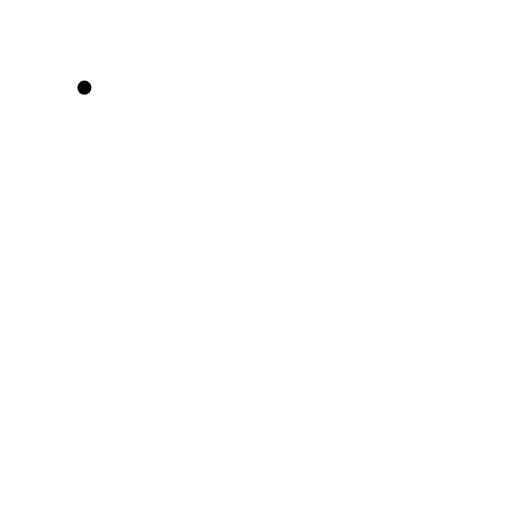
t = 0.00 s
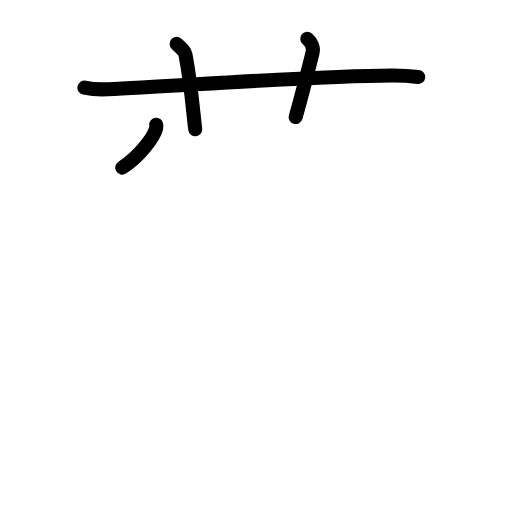
t = 3.88 s
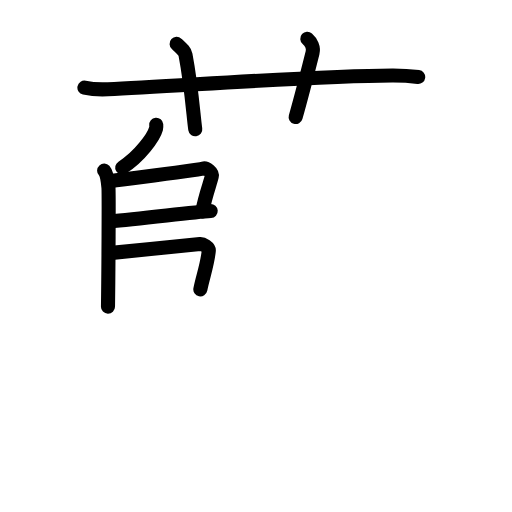
t = 7.92 s
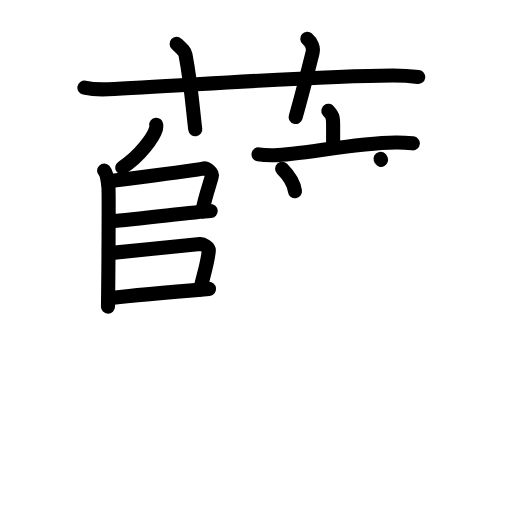
t = 12.13 s
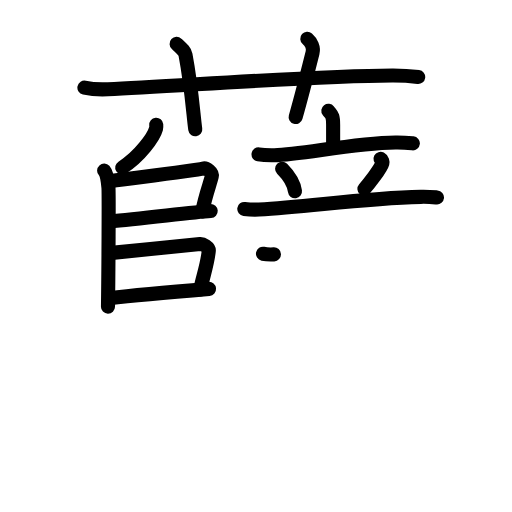
t = 14.25 s
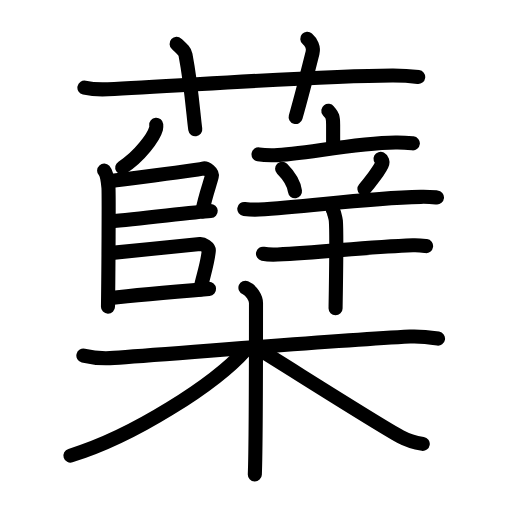
t = 20.00 s

The animated SVG that drew these frames (rendered in a browser with its animation timeline set to each time). Animation: 62 SMIL elements (animate=62); one cycle of 20.00 s.

<?xml version="1.0" encoding="UTF-8"?>
<!--
AniKanjiVG is licensed by CC-BY-SA Paul C. Sommerhoff (https://bitbucket.org/sommerhoff/anikanjivg).
AniKanjiVG uses KanjiVG which is licensed by CC-BY-SA Ulrich Apel (http://kanjivg.tagaini.net).
See also http://creativecommons.org/licenses/by-sa/3.0/
-->
<svg xmlns:kvg='http://kanjivg.tagaini.net' xmlns='http://www.w3.org/2000/svg' width='109' height='109' viewBox='0 0 109 109' style='fill:none;stroke:#000000;stroke-width:3;stroke-linecap:round;stroke-linejoin:round;' id="kvg:kanji_08616"><g id="kvg:08616" kvg:element="蘖"><g id="kvg:08616-g1" kvg:element="薛" kvg:position="top"><g id="kvg:08616-g2" kvg:element="艹" kvg:variant="true" kvg:original="艸" kvg:position="top" kvg:radical="general"><path id="kvg:08616-s1" kvg:type="㇐" d="M17.97,18.66c1.58,0.34,3.41,0.41,4.99,0.34c14.48-0.62,43.87-2.89,60.56-2.94c2.63-0.01,4.2,0.16,5.51,0.33"><animate attributeName="d" begin="0.0s" dur="0.3333333333333333s" from="M17.97,18.66C17.97,18.66,17.97,18.66,17.97,18.66" to="M17.97,18.66c1.58,0.34,3.41,0.41,4.99,0.34" />
<animate attributeName="d" begin="0.3333333333333333s" dur="0.3333333333333333s" from="M17.97,18.66c1.58,0.34,3.41,0.41,4.99,0.34c0,0,0,0,0,0,0" to="M17.97,18.66c1.58,0.34,3.41,0.41,4.99,0.34c14.48-0.62,43.87-2.89,60.56-2.94" />
<animate attributeName="d" begin="0.6666666666666666s" dur="0.3333333333333333s" from="M17.97,18.66c1.58,0.34,3.41,0.41,4.99,0.34c14.48-0.62,43.87-2.89,60.56-2.94c0,0,0,0,0,0,0" to="M17.97,18.66c1.58,0.34,3.41,0.41,4.99,0.34c14.48-0.62,43.87-2.89,60.56-2.94c2.63-0.01,4.2,0.16,5.51,0.33" />
</path>
<path id="kvg:08616-s2" kvg:type="㇑a" d="M37.6,9.34c1.32,1.21,1.75,1.58,1.89,2.32c1.32,6.97,1.7,13.31,2.08,15.85"><animate attributeName="d" begin="1.0s" dur="0.5s" from="M37.6,9.34C37.6,9.34,37.6,9.34,37.6,9.34" to="M37.6,9.34c1.32,1.21,1.75,1.58,1.89,2.32" />
<animate attributeName="d" begin="1.5s" dur="0.5s" from="M37.6,9.34c1.32,1.21,1.75,1.58,1.89,2.32c0,0,0,0,0,0,0" to="M37.6,9.34c1.32,1.21,1.75,1.58,1.89,2.32c1.32,6.97,1.7,13.31,2.08,15.85" />
<animate attributeName="d" begin="0s" dur="1.0s" from="M-100,-100" to="M-100,-100" />
</path>
<path id="kvg:08616-s3" kvg:type="㇑a" d="M65.42,8.25c0.84,0.74,1.39,1.88,1.12,2.97c-0.84,3.35-2.39,9.42-3.6,13.7"><animate attributeName="d" begin="2.0s" dur="0.5s" from="M65.42,8.25C65.42,8.25,65.42,8.25,65.42,8.25" to="M65.42,8.25c0.84,0.74,1.39,1.88,1.12,2.97" />
<animate attributeName="d" begin="2.5s" dur="0.5s" from="M65.42,8.25c0.84,0.74,1.39,1.88,1.12,2.97c0,0,0,0,0,0,0" to="M65.42,8.25c0.84,0.74,1.39,1.88,1.12,2.97c-0.84,3.35-2.39,9.42-3.6,13.7" />
<animate attributeName="d" begin="0s" dur="2.0s" from="M-100,-100" to="M-100,-100" />
</path>
</g>
<g id="kvg:08616-g3" kvg:position="bottom"><g id="kvg:08616-g4" kvg:position="left"><path id="kvg:08616-s4" kvg:type="㇒" d="M33.26,26.56c0.02,0.21,0.04,0.54-0.04,0.83c-0.48,1.76-3.45,5.93-7.2,8.29"><animate attributeName="d" begin="3.0s" dur="0.5s" from="M33.26,26.56C33.26,26.56,33.26,26.56,33.26,26.56" to="M33.26,26.56c0.02,0.21,0.04,0.54-0.04,0.83" />
<animate attributeName="d" begin="3.5s" dur="0.5s" from="M33.26,26.56c0.02,0.21,0.04,0.54-0.04,0.83c0,0,0,0,0,0,0" to="M33.26,26.56c0.02,0.21,0.04,0.54-0.04,0.83c-0.48,1.76-3.45,5.93-7.2,8.29" />
<animate attributeName="d" begin="0s" dur="3.0s" from="M-100,-100" to="M-100,-100" />
</path>
<path id="kvg:08616-s5" kvg:type="㇑" d="M22.17,36.32c0.51,0.56,0.82,2.52,0.92,3.65c0.1,1.12,0,18.31-0.1,25.32"><animate attributeName="d" begin="4.0s" dur="0.5s" from="M22.17,36.32C22.17,36.32,22.17,36.32,22.17,36.32" to="M22.17,36.32c0.51,0.56,0.82,2.52,0.92,3.65" />
<animate attributeName="d" begin="4.5s" dur="0.5s" from="M22.17,36.32c0.51,0.56,0.82,2.52,0.92,3.65c0,0,0,0,0,0,0" to="M22.17,36.32c0.51,0.56,0.82,2.52,0.92,3.65c0.1,1.12,0,18.31-0.1,25.32" />
<animate attributeName="d" begin="0s" dur="4.0s" from="M-100,-100" to="M-100,-100" />
</path>
<path id="kvg:08616-s6" kvg:type="㇕" d="M23.74,38.52c5.85-0.78,17.75-2.21,19.53-2.65c0.65-0.16,2.03,0.78,1.81,1.7c-0.33,1.43-1.33,3.93-2.01,7.42"><animate attributeName="d" begin="5.0s" dur="0.3333333333333333s" from="M23.74,38.52C23.74,38.52,23.74,38.52,23.74,38.52" to="M23.74,38.52c5.85-0.78,17.75-2.21,19.53-2.65" />
<animate attributeName="d" begin="5.333333333333333s" dur="0.3333333333333333s" from="M23.74,38.52c5.85-0.78,17.75-2.21,19.53-2.65c0,0,0,0,0,0,0" to="M23.74,38.52c5.85-0.78,17.75-2.21,19.53-2.65c0.65-0.16,2.03,0.78,1.81,1.7" />
<animate attributeName="d" begin="5.666666666666667s" dur="0.3333333333333333s" from="M23.74,38.52c5.85-0.78,17.75-2.21,19.53-2.65c0.65-0.16,2.03,0.78,1.81,1.7c0,0,0,0,0,0,0" to="M23.74,38.52c5.85-0.78,17.75-2.21,19.53-2.65c0.65-0.16,2.03,0.78,1.81,1.7c-0.33,1.43-1.33,3.93-2.01,7.42" />
<animate attributeName="d" begin="0s" dur="5.0s" from="M-100,-100" to="M-100,-100" />
</path>
<path id="kvg:08616-s7" kvg:type="㇐" d="M23.35,47.13c6.89-0.53,17.46-1.98,21.51-2.21"><animate attributeName="d" begin="6.0s" dur="1.0s" from="M23.35,47.13C23.35,47.13,23.35,47.13,23.35,47.13" to="M23.35,47.13c6.89-0.53,17.46-1.98,21.51-2.21" />
<animate attributeName="d" begin="0s" dur="6.0s" from="M-100,-100" to="M-100,-100" />
</path>
<path id="kvg:08616-s8" kvg:type="㇕" d="M23.31,53.89c5.1-0.53,16.21-1.61,19.28-1.94c0.59-0.06,1.94,0.7,1.86,1.45c-0.34,3.1-1.24,5.41-1.8,8.21"><animate attributeName="d" begin="7.0s" dur="0.3333333333333333s" from="M23.31,53.89C23.31,53.89,23.31,53.89,23.31,53.89" to="M23.31,53.89c5.1-0.53,16.21-1.61,19.28-1.94" />
<animate attributeName="d" begin="7.333333333333333s" dur="0.3333333333333333s" from="M23.31,53.89c5.1-0.53,16.21-1.61,19.28-1.94c0,0,0,0,0,0,0" to="M23.31,53.89c5.1-0.53,16.21-1.61,19.28-1.94c0.59-0.06,1.94,0.7,1.86,1.45" />
<animate attributeName="d" begin="7.666666666666667s" dur="0.3333333333333333s" from="M23.31,53.89c5.1-0.53,16.21-1.61,19.28-1.94c0.59-0.06,1.94,0.7,1.86,1.45c0,0,0,0,0,0,0" to="M23.31,53.89c5.1-0.53,16.21-1.61,19.28-1.94c0.59-0.06,1.94,0.7,1.86,1.45c-0.34,3.1-1.24,5.41-1.8,8.21" />
<animate attributeName="d" begin="0s" dur="7.0s" from="M-100,-100" to="M-100,-100" />
</path>
<path id="kvg:08616-s9" kvg:type="㇐" d="M23.29,63.49c4.05-0.49,16.2-1.58,21.21-1.99"><animate attributeName="d" begin="8.0s" dur="1.0s" from="M23.29,63.49C23.29,63.49,23.29,63.49,23.29,63.49" to="M23.29,63.49c4.05-0.49,16.2-1.58,21.21-1.99" />
<animate attributeName="d" begin="0s" dur="8.0s" from="M-100,-100" to="M-100,-100" />
</path>
</g>
<g id="kvg:08616-g5" kvg:element="辛" kvg:position="right"><g id="kvg:08616-g6" kvg:element="立" kvg:position="top"><g id="kvg:08616-g7" kvg:element="亠" kvg:position="top"><path id="kvg:08616-s10" kvg:type="㇑a" d="M69.9,23.58c0.68,0.89,1.02,0.89,1.02,2.97c0,2.08,0,2.07,0,4.8"><animate attributeName="d" begin="9.0s" dur="0.5s" from="M69.9,23.58C69.9,23.58,69.9,23.58,69.9,23.58" to="M69.9,23.58c0.68,0.89,1.02,0.89,1.02,2.97" />
<animate attributeName="d" begin="9.5s" dur="0.5s" from="M69.9,23.58c0.68,0.89,1.02,0.89,1.02,2.97c0,0,0,0,0,0,0" to="M69.9,23.58c0.68,0.89,1.02,0.89,1.02,2.97c0,2.08,0,2.07,0,4.8" />
<animate attributeName="d" begin="0s" dur="9.0s" from="M-100,-100" to="M-100,-100" />
</path>
<path id="kvg:08616-s11" kvg:type="㇐" d="M55.04,32.86c1.06,0.19,2.3,0.21,3.35,0.19c5.97-0.16,16.77-2.57,25.8-2.71c1.76-0.03,2.82,0.09,3.7,0.18"><animate attributeName="d" begin="10.0s" dur="0.3333333333333333s" from="M55.04,32.86C55.04,32.86,55.04,32.86,55.04,32.86" to="M55.04,32.86c1.06,0.19,2.3,0.21,3.35,0.19" />
<animate attributeName="d" begin="10.333333333333334s" dur="0.3333333333333333s" from="M55.04,32.86c1.06,0.19,2.3,0.21,3.35,0.19c0,0,0,0,0,0,0" to="M55.04,32.86c1.06,0.19,2.3,0.21,3.35,0.19c5.97-0.16,16.77-2.57,25.8-2.71" />
<animate attributeName="d" begin="10.666666666666666s" dur="0.3333333333333333s" from="M55.04,32.86c1.06,0.19,2.3,0.21,3.35,0.19c5.97-0.16,16.77-2.57,25.8-2.71c0,0,0,0,0,0,0" to="M55.04,32.86c1.06,0.19,2.3,0.21,3.35,0.19c5.97-0.16,16.77-2.57,25.8-2.71c1.76-0.03,2.82,0.09,3.7,0.18" />
<animate attributeName="d" begin="0s" dur="10.0s" from="M-100,-100" to="M-100,-100" />
</path>
</g>
<g id="kvg:08616-g8" kvg:position="bottom"><path id="kvg:08616-s12" kvg:type="㇔" d="M60.06,35.94c1.78,1.79,2.58,3.61,2.74,4.79"><animate attributeName="d" begin="11.0s" dur="1.0s" from="M60.06,35.94C60.06,35.94,60.06,35.94,60.06,35.94" to="M60.06,35.94c1.78,1.79,2.58,3.61,2.74,4.79" />
<animate attributeName="d" begin="0s" dur="11.0s" from="M-100,-100" to="M-100,-100" />
</path>
<path id="kvg:08616-s13" kvg:type="㇒" d="M81.01,33.82c0.4,0.21,0.45,0.7,0.4,0.88c-0.32,1.19-3.02,4.59-3.83,5.5"><animate attributeName="d" begin="12.0s" dur="0.5s" from="M81.01,33.82C81.01,33.82,81.01,33.82,81.01,33.82" to="M81.01,33.82c0.4,0.21,0.45,0.7,0.4,0.88" />
<animate attributeName="d" begin="12.5s" dur="0.5s" from="M81.01,33.82c0.4,0.21,0.45,0.7,0.4,0.88c0,0,0,0,0,0,0" to="M81.01,33.82c0.4,0.21,0.45,0.7,0.4,0.88c-0.32,1.19-3.02,4.59-3.83,5.5" />
<animate attributeName="d" begin="0s" dur="12.0s" from="M-100,-100" to="M-100,-100" />
</path>
<path id="kvg:08616-s14" kvg:type="㇐" d="M52.01,44.48c0.99,0.13,2.15,0.19,3.12,0.13c10.75-0.58,21.99-2.42,34.44-2.7c1.64-0.04,2.63,0.06,3.46,0.13"><animate attributeName="d" begin="13.0s" dur="0.3333333333333333s" from="M52.01,44.48C52.01,44.48,52.01,44.48,52.01,44.48" to="M52.01,44.48c0.99,0.13,2.15,0.19,3.12,0.13" />
<animate attributeName="d" begin="13.333333333333334s" dur="0.3333333333333333s" from="M52.01,44.48c0.99,0.13,2.15,0.19,3.12,0.13c0,0,0,0,0,0,0" to="M52.01,44.48c0.99,0.13,2.15,0.19,3.12,0.13c10.75-0.58,21.99-2.42,34.44-2.7" />
<animate attributeName="d" begin="13.666666666666666s" dur="0.3333333333333333s" from="M52.01,44.48c0.99,0.13,2.15,0.19,3.12,0.13c10.75-0.58,21.99-2.42,34.44-2.7c0,0,0,0,0,0,0" to="M52.01,44.48c0.99,0.13,2.15,0.19,3.12,0.13c10.75-0.58,21.99-2.42,34.44-2.7c1.64-0.04,2.63,0.06,3.46,0.13" />
<animate attributeName="d" begin="0s" dur="13.0s" from="M-100,-100" to="M-100,-100" />
</path>
</g>
</g>
<g id="kvg:08616-g9" kvg:element="十" kvg:position="bottom"><path id="kvg:08616-s15" kvg:type="㇐" d="M55.99,54.02c0.81,0.17,2.29,0.21,3.1,0.17c10.29-0.56,19.26-1.61,28.79-1.97c1.35-0.05,2.16,0.08,2.83,0.17"><animate attributeName="d" begin="14.0s" dur="0.3333333333333333s" from="M55.99,54.02C55.99,54.02,55.99,54.02,55.99,54.02" to="M55.99,54.02c0.81,0.17,2.29,0.21,3.1,0.17" />
<animate attributeName="d" begin="14.333333333333334s" dur="0.3333333333333333s" from="M55.99,54.02c0.81,0.17,2.29,0.21,3.1,0.17c0,0,0,0,0,0,0" to="M55.99,54.02c0.81,0.17,2.29,0.21,3.1,0.17c10.29-0.56,19.26-1.61,28.79-1.97" />
<animate attributeName="d" begin="14.666666666666666s" dur="0.3333333333333333s" from="M55.99,54.02c0.81,0.17,2.29,0.21,3.1,0.17c10.29-0.56,19.26-1.61,28.79-1.97c0,0,0,0,0,0,0" to="M55.99,54.02c0.81,0.17,2.29,0.21,3.1,0.17c10.29-0.56,19.26-1.61,28.79-1.97c1.35-0.05,2.16,0.08,2.83,0.17" />
<animate attributeName="d" begin="0s" dur="14.0s" from="M-100,-100" to="M-100,-100" />
</path>
<path id="kvg:08616-s16" kvg:type="㇑" d="M70.85,44.7c0.2,0.24,0.61,1.83,0.65,2.32c0.23,2.81-0.05,17.89-0.06,18.61"><animate attributeName="d" begin="15.0s" dur="0.5s" from="M70.85,44.7C70.85,44.7,70.85,44.7,70.85,44.7" to="M70.85,44.7c0.2,0.24,0.61,1.83,0.65,2.32" />
<animate attributeName="d" begin="15.5s" dur="0.5s" from="M70.85,44.7c0.2,0.24,0.61,1.83,0.65,2.32c0,0,0,0,0,0,0" to="M70.85,44.7c0.2,0.24,0.61,1.83,0.65,2.32c0.23,2.81-0.05,17.89-0.06,18.61" />
<animate attributeName="d" begin="0s" dur="15.0s" from="M-100,-100" to="M-100,-100" />
</path>
</g>
</g>
</g>
</g>
<g id="kvg:08616-g10" kvg:element="木" kvg:position="bottom"><path id="kvg:08616-s17" kvg:type="㇐" d="M17.75,75.7c1.99,0.49,4.25,0.65,6.53,0.49c11.64-0.8,45.41-3.6,63.01-4.54c2.27-0.12,3.69,0.08,5.96,0.43"><animate attributeName="d" begin="16.0s" dur="0.3333333333333333s" from="M17.75,75.7C17.75,75.7,17.75,75.7,17.75,75.7" to="M17.75,75.7c1.99,0.49,4.25,0.65,6.53,0.49" />
<animate attributeName="d" begin="16.333333333333332s" dur="0.3333333333333333s" from="M17.75,75.7c1.99,0.49,4.25,0.65,6.53,0.49c0,0,0,0,0,0,0" to="M17.75,75.7c1.99,0.49,4.25,0.65,6.53,0.49c11.64-0.8,45.41-3.6,63.01-4.54" />
<animate attributeName="d" begin="16.666666666666668s" dur="0.3333333333333333s" from="M17.75,75.7c1.99,0.49,4.25,0.65,6.53,0.49c11.64-0.8,45.41-3.6,63.01-4.54c0,0,0,0,0,0,0" to="M17.75,75.7c1.99,0.49,4.25,0.65,6.53,0.49c11.64-0.8,45.41-3.6,63.01-4.54c2.27-0.12,3.69,0.08,5.96,0.43" />
<animate attributeName="d" begin="0s" dur="16.0s" from="M-100,-100" to="M-100,-100" />
</path>
<path id="kvg:08616-s18" kvg:type="㇑" d="M52.25,61.25c1.25,0.5,2.25,2.22,2.25,3.25c0,10.5,0,30.25-0.25,36.5"><animate attributeName="d" begin="17.0s" dur="0.5s" from="M52.25,61.25C52.25,61.25,52.25,61.25,52.25,61.25" to="M52.25,61.25c1.25,0.5,2.25,2.22,2.25,3.25" />
<animate attributeName="d" begin="17.5s" dur="0.5s" from="M52.25,61.25c1.25,0.5,2.25,2.22,2.25,3.25c0,0,0,0,0,0,0" to="M52.25,61.25c1.25,0.5,2.25,2.22,2.25,3.25c0,10.5,0,30.25-0.25,36.5" />
<animate attributeName="d" begin="0s" dur="17.0s" from="M-100,-100" to="M-100,-100" />
</path>
<path id="kvg:08616-s19" kvg:type="㇒" d="M52.25,74.5C45.78,81.77,28.45,92.88,15,97"><animate attributeName="d" begin="18.0s" dur="1.0s" from="M52.25,74.5C52.25,74.5,52.25,74.5,52.25,74.5" to="M52.25,74.5C45.78,81.77,28.45,92.88,15,97" />
<animate attributeName="d" begin="0s" dur="18.0s" from="M-100,-100" to="M-100,-100" />
</path>
<path id="kvg:08616-s20" kvg:type="㇏" d="M54.5,74c4.53,2.71,25.81,16.29,30.74,18.95c1.67,0.9,3.1,1.29,4.76,1.55"><animate attributeName="d" begin="19.0s" dur="0.5s" from="M54.5,74C54.5,74,54.5,74,54.5,74" to="M54.5,74c4.53,2.71,25.81,16.29,30.74,18.95" />
<animate attributeName="d" begin="19.5s" dur="0.5s" from="M54.5,74c4.53,2.71,25.81,16.29,30.74,18.95c0,0,0,0,0,0,0" to="M54.5,74c4.53,2.71,25.81,16.29,30.74,18.95c1.67,0.9,3.1,1.29,4.76,1.55" />
<animate attributeName="d" begin="0s" dur="19.0s" from="M-100,-100" to="M-100,-100" />
</path>
</g>
</g>
</svg>
